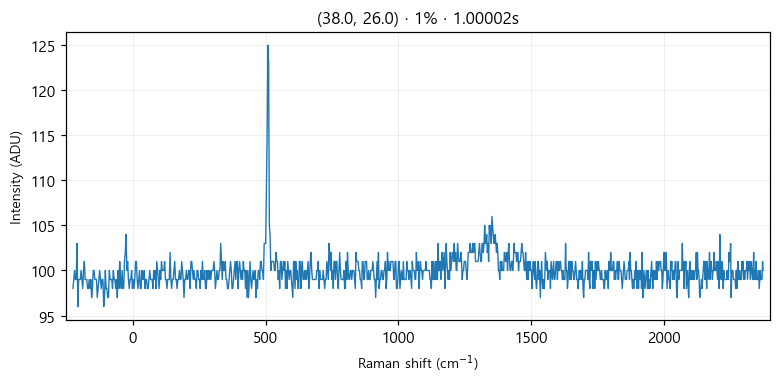

Values plotted in this chart, from the file beside it:
# laser_power_pct, 1
# exposure_time, 1
# laser_nm, 532
# mode, single
pixel_index, raman_shift_cm-1, wavelength_nm, intensity
0, -224.9, 525.7, 98.0
1, -221.8, 525.8, 99.0
2, -218.8, 525.9, 100.0
3, -215.7, 526, 99.0
4, -212.6, 526.1, 99.0
5, -209.6, 526.2, 103.0
6, -206.5, 526.2, 96.0
7, -203.5, 526.3, 99.0
8, -200.4, 526.4, 99.0
9, -197.3, 526.5, 99.0
10, -194.3, 526.6, 100.0
11, -191.2, 526.7, 99.0
12, -188.2, 526.7, 98.0
13, -185.1, 526.8, 100.0
14, -182.1, 526.9, 101.0
15, -179, 527, 99.0
16, -176, 527.1, 99.0
17, -172.9, 527.2, 99.0
18, -169.9, 527.3, 98.0
19, -166.8, 527.3, 98.0
20, -163.8, 527.4, 99.0
21, -160.7, 527.5, 98.0
22, -157.7, 527.6, 99.0
23, -154.7, 527.7, 97.0
24, -151.6, 527.8, 98.0
25, -148.6, 527.8, 100.0
26, -145.5, 527.9, 100.0
27, -142.5, 528, 99.0
28, -139.5, 528.1, 99.0
29, -136.4, 528.2, 99.0
30, -133.4, 528.3, 97.0
31, -130.4, 528.4, 98.0
32, -127.3, 528.4, 99.0
33, -124.3, 528.5, 100.0
34, -121.3, 528.6, 99.0
35, -118.2, 528.7, 98.0
36, -115.2, 528.8, 99.0
37, -112.2, 528.9, 99.0
38, -109.2, 528.9, 96.0
39, -106.2, 529, 97.0
40, -103.1, 529.1, 100.0
41, -100.1, 529.2, 98.0
42, -97.09, 529.3, 98.0
43, -94.08, 529.4, 97.0
44, -91.06, 529.5, 97.0
45, -88.05, 529.5, 100.0
46, -85.03, 529.6, 99.0
47, -82.02, 529.7, 99.0
48, -79.01, 529.8, 99.0
49, -76, 529.9, 98.0
50, -72.99, 530, 100.0
51, -69.98, 530, 99.0
52, -66.97, 530.1, 99.0
53, -63.97, 530.2, 98.0
54, -60.96, 530.3, 99.0
55, -57.96, 530.4, 97.0
... 968 more rows
